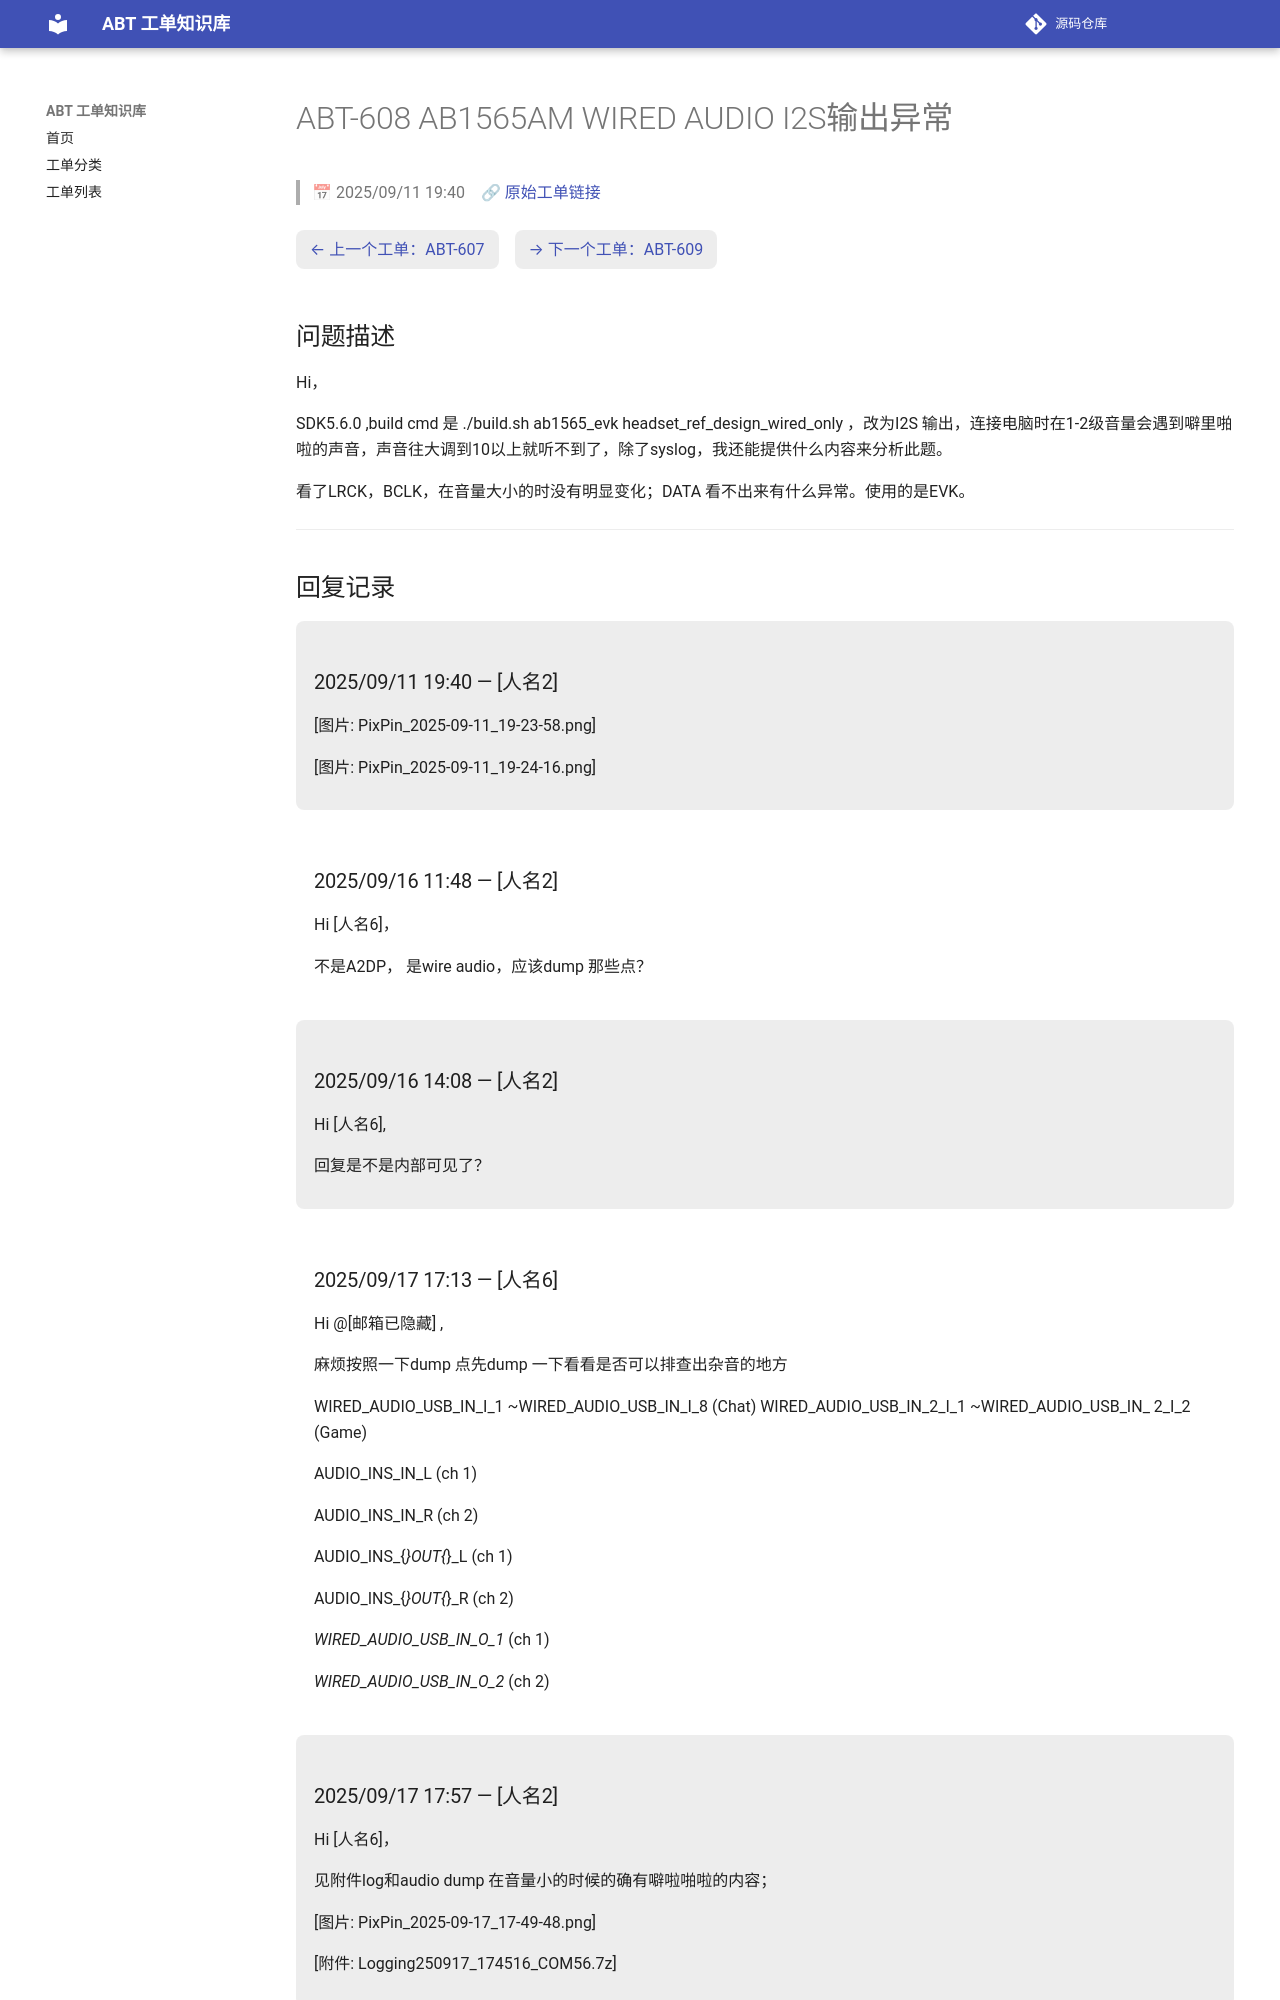

repository: luckycee/airoha-kb · page: tickets/ABT-608/index.html · generator: mkdocs

---
id: ABT-608
title: "AB1565AM WIRED AUDIO I2S输出异常"
date: 2025/09/11 19:40
status: Closed
source: https://eservice.airoha.com.tw/servicedesk/customer/portal/1038/MIUIX1565-608
---

# ABT-608 AB1565AM WIRED AUDIO I2S输出异常

> 📅 2025/09/11 19:40　🔗 [原始工单链接](https://eservice.airoha.com.tw/servicedesk/customer/portal/1038/MIUIX1565-608)

<div class="ticket-nav" markdown="1">

[← 上一个工单：ABT-607](ABT-607.md)　[→ 下一个工单：ABT-609](ABT-609.md)

</div>

## 问题描述

Hi，

SDK5.6.0 ,build cmd 是 ./build.sh ab1565_evk headset_ref_design_wired_only ，改为I2S 输出，连接电脑时在1-2级音量会遇到噼里啪啦的声音，声音往大调到10以上就听不到了，除了syslog，我还能提供什么内容来分析此题。

看了LRCK，BCLK，在音量大小的时没有明显变化；DATA 看不出来有什么异常。使用的是EVK。

---

## 回复记录

<div class="reply odd" markdown="1">

### 2025/09/11 19:40 — [人名2]

[图片: PixPin_2025-09-11_19-23-58.png]

[图片: PixPin_2025-09-11_19-24-16.png]

</div>

<div class="reply even" markdown="1">

### 2025/09/16 11:48 — [人名2]

Hi [人名6]，



不是A2DP， 是wire audio，应该dump 那些点？

</div>

<div class="reply odd" markdown="1">

### 2025/09/16 14:08 — [人名2]

Hi [人名6],



回复是不是内部可见了？

</div>

<div class="reply even" markdown="1">
